Image classification data set "Induk anak huruf di atas" (muharismrgn/Lampung-Script-Classification on GitHub). Class labels (86): ANG, BAN, BANG, BAR, BEE, CAN, CANG, CAR, CEE, DAN, DANG, DAR, DEE, GAN, GANG, GAR, GEE, GHAN, GHANG, GHAR, GHE, GHEE, GHE with diacritic, GHI, HAN, HANG, HAR, HEE, JAN, JANG, JAR, JEE, KAN, KANG, KAR, KEE, LAN, LANG, LAR, LEE, MAN, MANG, MAR, MEE, NAN, NANG, NAR, NEE, NGAN, NGANG, NGAR, NGE, NGEE, NGE with diacritic, NGI, NYAN, NYANG, NYAR, NYE, NYEE, NYE with diacritic, NYI, PAN, PANG, PAR, PEE, RAN, RANG, RAR, REE, SAN, SANG, SAR, SEE, TAN, TANG, TAR, TEE, WAN, WANG, WAR, WEE, YAN, YANG, YAR, YEE.

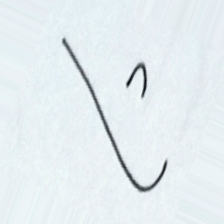
Label: PEE

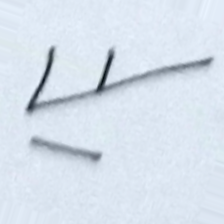
Label: KANG

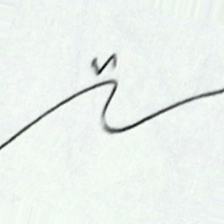
Label: LAR

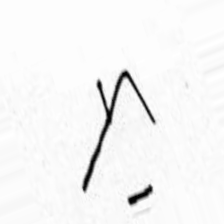
Label: BANG

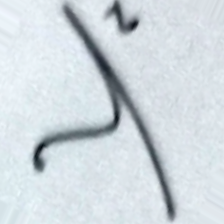
Label: DAR

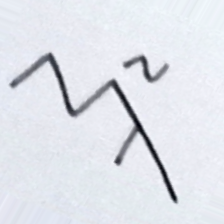
Label: JAR
